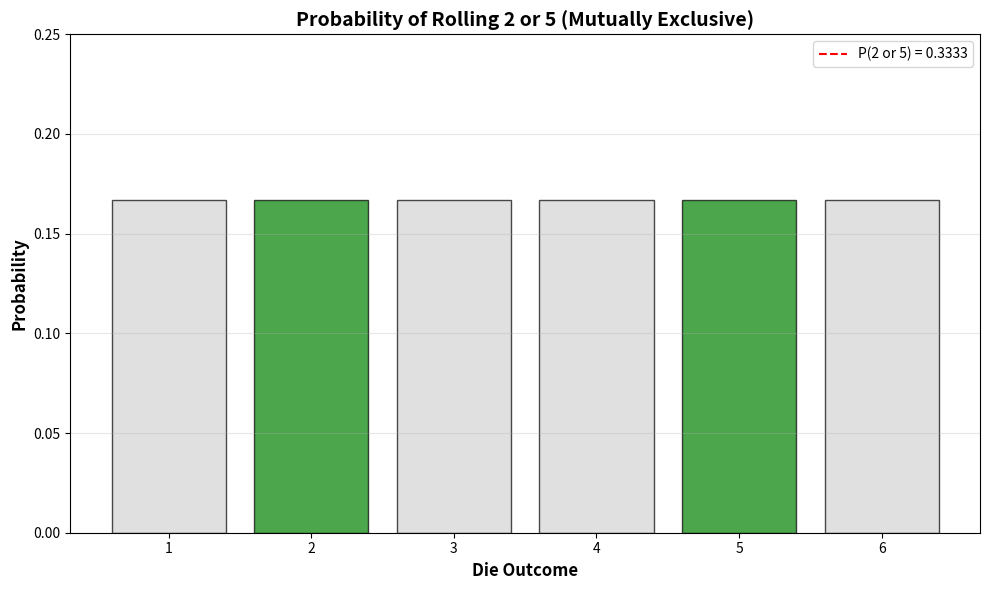
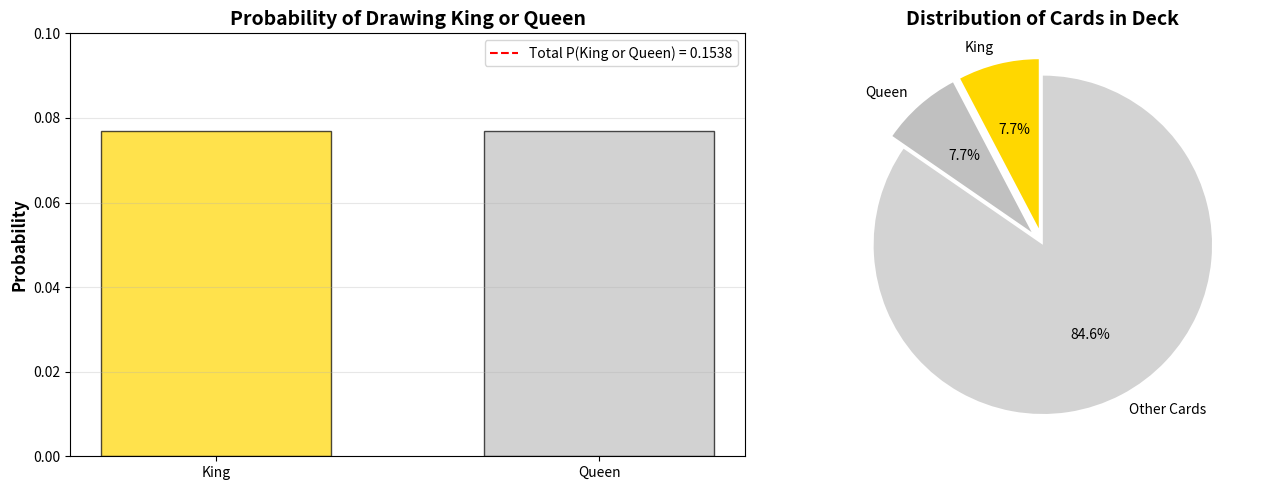
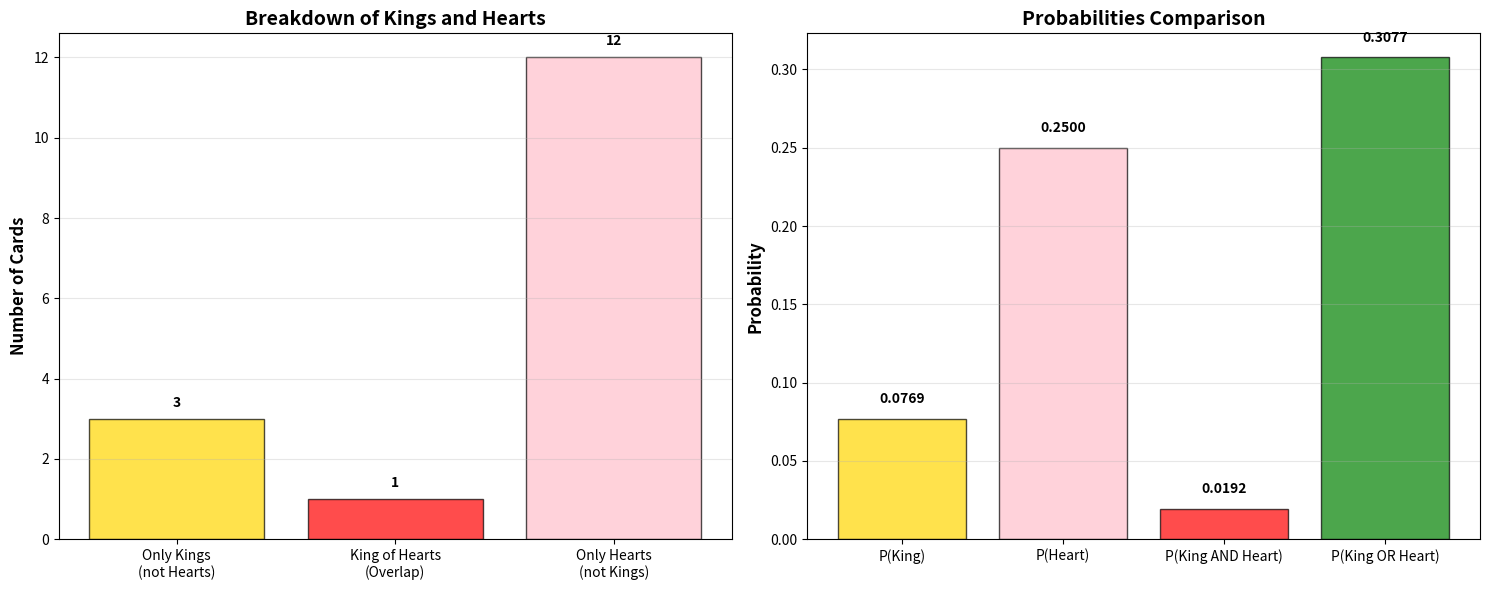
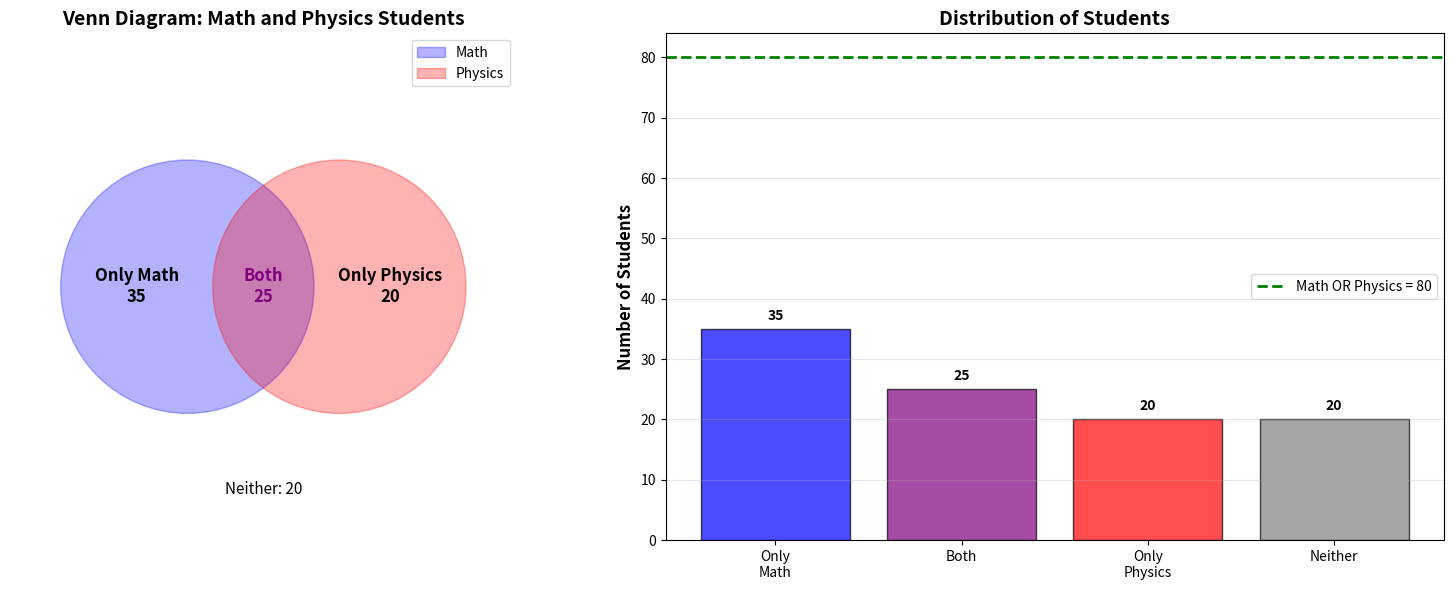
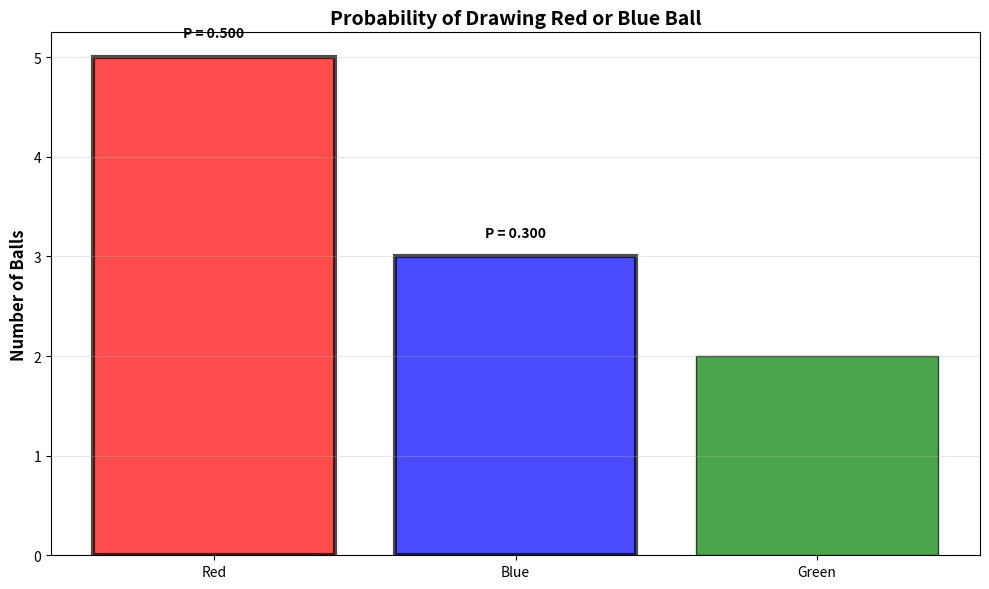
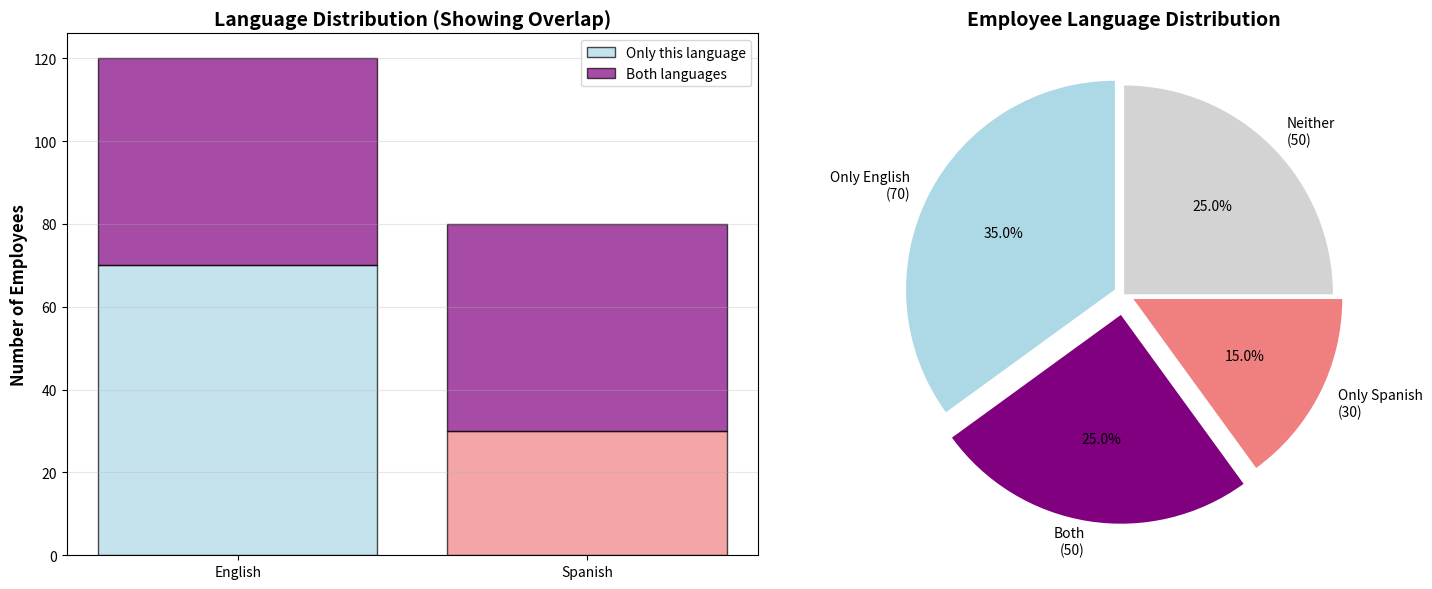

Write Python code to recreate these figures, in order.
# Example 1: Rolling a Die - Python Implementation
import numpy as np
import matplotlib.pyplot as plt

# Probabilities
P_rolling_2 = 1/6
P_rolling_5 = 1/6

# Addition Rule for Mutually Exclusive Events
P_2_or_5 = P_rolling_2 + P_rolling_5

print("=" * 50)
print("Rolling a Die - Mutually Exclusive Events")
print("=" * 50)
print(f"P(Rolling a 2) = {P_rolling_2:.4f} or {P_rolling_2*100:.2f}%")
print(f"P(Rolling a 5) = {P_rolling_5:.4f} or {P_rolling_5*100:.2f}%")
print(f"P(Rolling 2 OR 5) = {P_2_or_5:.4f} or {P_2_or_5*100:.2f}%")
print("=" * 50)

# Visualization
outcomes = ['1', '2', '3', '4', '5', '6']
probabilities = [1/6 if i not in [1, 4] else 0 for i in range(6)]
probabilities[1] = P_rolling_2  # Index 1 is for rolling 2
probabilities[4] = P_rolling_5  # Index 4 is for rolling 5

colors = ['lightgray', 'green', 'lightgray', 'lightgray', 'green', 'lightgray']

plt.figure(figsize=(10, 6))
plt.bar(outcomes, [1/6]*6, color=colors, alpha=0.7, edgecolor='black')
plt.xlabel('Die Outcome', fontsize=12, fontweight='bold')
plt.ylabel('Probability', fontsize=12, fontweight='bold')
plt.title('Probability of Rolling 2 or 5 (Mutually Exclusive)', fontsize=14, fontweight='bold')
plt.ylim(0, 0.25)
plt.axhline(y=P_2_or_5, color='red', linestyle='--', label=f'P(2 or 5) = {P_2_or_5:.4f}')
plt.legend()
plt.grid(axis='y', alpha=0.3)
plt.tight_layout()
plt.show()

# Example 2: Drawing a Card - Python Implementation

# Probabilities
total_cards = 52
num_kings = 4
num_queens = 4

P_king = num_kings / total_cards
P_queen = num_queens / total_cards

# Addition Rule for Mutually Exclusive Events
P_king_or_queen = P_king + P_queen

print("=" * 50)
print("Drawing a Card - Mutually Exclusive Events")
print("=" * 50)
print(f"Total cards in deck: {total_cards}")
print(f"Number of Kings: {num_kings}")
print(f"Number of Queens: {num_queens}")
print()
print(f"P(King) = {num_kings}/{total_cards} = {P_king:.4f} or {P_king*100:.2f}%")
print(f"P(Queen) = {num_queens}/{total_cards} = {P_queen:.4f} or {P_queen*100:.2f}%")
print(f"P(King OR Queen) = {P_king_or_queen:.4f} or {P_king_or_queen*100:.2f}%")
print("=" * 50)

# Visualization
card_types = ['King', 'Queen', 'Other Cards']
counts = [num_kings, num_queens, total_cards - num_kings - num_queens]
colors_pie = ['gold', 'silver', 'lightgray']

fig, (ax1, ax2) = plt.subplots(1, 2, figsize=(14, 5))

# Bar chart
ax1.bar(['King', 'Queen'], [P_king, P_queen], color=['gold', 'silver'], 
        alpha=0.7, edgecolor='black', width=0.6)
ax1.set_ylabel('Probability', fontsize=12, fontweight='bold')
ax1.set_title('Probability of Drawing King or Queen', fontsize=14, fontweight='bold')
ax1.set_ylim(0, 0.10)
ax1.axhline(y=P_king_or_queen, color='red', linestyle='--', 
            label=f'Total P(King or Queen) = {P_king_or_queen:.4f}')
ax1.legend()
ax1.grid(axis='y', alpha=0.3)

# Pie chart
ax2.pie(counts, labels=card_types, colors=colors_pie, autopct='%1.1f%%',
        startangle=90, explode=(0.1, 0.1, 0))
ax2.set_title('Distribution of Cards in Deck', fontsize=14, fontweight='bold')

plt.tight_layout()
plt.show()

# Example 3: Drawing King or Heart - Python Implementation

# Probabilities
total_cards = 52
num_kings = 4
num_hearts = 13
num_king_of_hearts = 1  # Overlap

P_king = num_kings / total_cards
P_heart = num_hearts / total_cards
P_king_and_heart = num_king_of_hearts / total_cards

# Addition Rule for Non-Mutually Exclusive Events
P_king_or_heart = P_king + P_heart - P_king_and_heart

print("=" * 60)
print("Drawing King or Heart - Non-Mutually Exclusive Events")
print("=" * 60)
print(f"Total cards: {total_cards}")
print(f"Number of Kings: {num_kings}")
print(f"Number of Hearts: {num_hearts}")
print(f"Number of King of Hearts (overlap): {num_king_of_hearts}")
print()
print(f"P(King) = {num_kings}/{total_cards} = {P_king:.4f}")
print(f"P(Heart) = {num_hearts}/{total_cards} = {P_heart:.4f}")
print(f"P(King AND Heart) = {num_king_of_hearts}/{total_cards} = {P_king_and_heart:.4f}")
print()
print(f"Using Addition Rule:")
print(f"P(King OR Heart) = P(King) + P(Heart) - P(King AND Heart)")
print(f"P(King OR Heart) = {P_king:.4f} + {P_heart:.4f} - {P_king_and_heart:.4f}")
print(f"P(King OR Heart) = {P_king_or_heart:.4f} or {P_king_or_heart*100:.2f}%")
print()
print(f"Without subtracting overlap: {P_king + P_heart:.4f} (INCORRECT!)")
print(f"This would count King of Hearts twice!")
print("=" * 60)

# Visualization using Venn Diagram concept
fig, axes = plt.subplots(1, 2, figsize=(15, 6))

# Left plot: Show the counts
categories = ['Only Kings\n(not Hearts)', 'King of Hearts\n(Overlap)', 'Only Hearts\n(not Kings)']
values = [num_kings - num_king_of_hearts, num_king_of_hearts, num_hearts - num_king_of_hearts]
colors_bar = ['gold', 'red', 'pink']

axes[0].bar(categories, values, color=colors_bar, alpha=0.7, edgecolor='black')
axes[0].set_ylabel('Number of Cards', fontsize=12, fontweight='bold')
axes[0].set_title('Breakdown of Kings and Hearts', fontsize=14, fontweight='bold')
axes[0].grid(axis='y', alpha=0.3)

# Add value labels on bars
for i, v in enumerate(values):
    axes[0].text(i, v + 0.3, str(v), ha='center', fontweight='bold')

# Right plot: Show probabilities
prob_categories = ['P(King)', 'P(Heart)', 'P(King AND Heart)', 'P(King OR Heart)']
prob_values = [P_king, P_heart, P_king_and_heart, P_king_or_heart]
colors_prob = ['gold', 'pink', 'red', 'green']

axes[1].bar(prob_categories, prob_values, color=colors_prob, alpha=0.7, edgecolor='black')
axes[1].set_ylabel('Probability', fontsize=12, fontweight='bold')
axes[1].set_title('Probabilities Comparison', fontsize=14, fontweight='bold')
axes[1].grid(axis='y', alpha=0.3)

# Add value labels
for i, v in enumerate(prob_values):
    axes[1].text(i, v + 0.01, f'{v:.4f}', ha='center', fontweight='bold')

plt.tight_layout()
plt.show()

# Create a visual representation of the overlap
print("\nVisual Representation of Card Categories:")
print("=" * 60)
print(f"Kings only (3 cards): K♠, K♣, K♦")
print(f"Overlap (1 card): K♥")
print(f"Hearts only (12 cards): A♥, 2♥, 3♥, 4♥, 5♥, 6♥, 7♥, 8♥, 9♥, 10♥, J♥, Q♥")
print(f"Total favorable outcomes: 3 + 1 + 12 = 16 cards")
print("=" * 60)

# Example 4: Student Survey - Python Implementation
import matplotlib.patches as patches

# Data
total_students = 100
math_students = 60
physics_students = 45
both_subjects = 25

# Calculate probabilities
P_math = math_students / total_students
P_physics = physics_students / total_students
P_both = both_subjects / total_students

# Addition Rule
P_math_or_physics = P_math + P_physics - P_both

# Calculate individual categories
only_math = math_students - both_subjects
only_physics = physics_students - both_subjects
neither = total_students - (only_math + both_subjects + only_physics)

print("=" * 60)
print("Student Survey - Non-Mutually Exclusive Events")
print("=" * 60)
print(f"Total students: {total_students}")
print(f"Students studying Math: {math_students}")
print(f"Students studying Physics: {physics_students}")
print(f"Students studying both: {both_subjects}")
print()
print(f"P(Math) = {math_students}/{total_students} = {P_math:.2f}")
print(f"P(Physics) = {physics_students}/{total_students} = {P_physics:.2f}")
print(f"P(Both) = {both_subjects}/{total_students} = {P_both:.2f}")
print()
print(f"P(Math OR Physics) = P(Math) + P(Physics) - P(Both)")
print(f"P(Math OR Physics) = {P_math:.2f} + {P_physics:.2f} - {P_both:.2f}")
print(f"P(Math OR Physics) = {P_math_or_physics:.2f} or {P_math_or_physics*100:.0f}%")
print()
print(f"Breakdown:")
print(f"  - Only Math: {only_math} students")
print(f"  - Only Physics: {only_physics} students")
print(f"  - Both: {both_subjects} students")
print(f"  - Neither: {neither} students")
print("=" * 60)

# Visualization
fig, (ax1, ax2) = plt.subplots(1, 2, figsize=(16, 6))

# Venn Diagram representation
ax1.set_xlim(0, 10)
ax1.set_ylim(0, 10)
ax1.set_aspect('equal')

# Draw circles
circle1 = patches.Circle((3.5, 5), 2.5, color='blue', alpha=0.3, label='Math')
circle2 = patches.Circle((6.5, 5), 2.5, color='red', alpha=0.3, label='Physics')

ax1.add_patch(circle1)
ax1.add_patch(circle2)

# Add text labels
ax1.text(2.5, 5, f'Only Math\n{only_math}', ha='center', va='center', 
         fontsize=12, fontweight='bold')
ax1.text(5, 5, f'Both\n{both_subjects}', ha='center', va='center', 
         fontsize=12, fontweight='bold', color='purple')
ax1.text(7.5, 5, f'Only Physics\n{only_physics}', ha='center', va='center', 
         fontsize=12, fontweight='bold')
ax1.text(5, 1, f'Neither: {neither}', ha='center', va='center', 
         fontsize=11, style='italic')

ax1.set_title('Venn Diagram: Math and Physics Students', fontsize=14, fontweight='bold')
ax1.legend(loc='upper right')
ax1.axis('off')

# Bar chart
categories = ['Only\nMath', 'Both', 'Only\nPhysics', 'Neither']
values = [only_math, both_subjects, only_physics, neither]
colors_bar = ['blue', 'purple', 'red', 'gray']

bars = ax2.bar(categories, values, color=colors_bar, alpha=0.7, edgecolor='black')
ax2.set_ylabel('Number of Students', fontsize=12, fontweight='bold')
ax2.set_title('Distribution of Students', fontsize=14, fontweight='bold')
ax2.grid(axis='y', alpha=0.3)

# Add value labels on bars
for bar, value in zip(bars, values):
    height = bar.get_height()
    ax2.text(bar.get_x() + bar.get_width()/2., height + 1,
             f'{value}', ha='center', va='bottom', fontweight='bold')

# Add horizontal line for total Math or Physics
ax2.axhline(y=only_math + both_subjects + only_physics, color='green', 
            linestyle='--', linewidth=2, 
            label=f'Math OR Physics = {only_math + both_subjects + only_physics}')
ax2.legend()

plt.tight_layout()
plt.show()

# Practice Problem 1: Mutually Exclusive
# A bag contains 5 red balls, 3 blue balls, and 2 green balls.
# What is the probability of drawing either a red ball or a blue ball?

print("=" * 60)
print("Practice Problem 1: Mutually Exclusive Events")
print("=" * 60)

total_balls = 5 + 3 + 2
red_balls = 5
blue_balls = 3

P_red = red_balls / total_balls
P_blue = blue_balls / total_balls

# These are mutually exclusive (a ball can't be both red and blue)
P_red_or_blue = P_red + P_blue

print(f"Total balls: {total_balls}")
print(f"Red balls: {red_balls}, Blue balls: {blue_balls}")
print(f"\nP(Red) = {red_balls}/{total_balls} = {P_red:.4f}")
print(f"P(Blue) = {blue_balls}/{total_balls} = {P_blue:.4f}")
print(f"\nSince these events are mutually exclusive:")
print(f"P(Red OR Blue) = P(Red) + P(Blue)")
print(f"P(Red OR Blue) = {P_red:.4f} + {P_blue:.4f} = {P_red_or_blue:.4f}")
print(f"P(Red OR Blue) = {P_red_or_blue*100:.2f}%")
print("=" * 60)

# Visualization
plt.figure(figsize=(10, 6))
colors_plot = ['red', 'blue', 'green']
ball_counts = [red_balls, blue_balls, 2]
labels = ['Red', 'Blue', 'Green']

bars = plt.bar(labels, ball_counts, color=colors_plot, alpha=0.7, edgecolor='black')
bars[0].set_linewidth(3)  # Highlight red
bars[1].set_linewidth(3)  # Highlight blue

plt.ylabel('Number of Balls', fontsize=12, fontweight='bold')
plt.title('Probability of Drawing Red or Blue Ball', fontsize=14, fontweight='bold')
plt.grid(axis='y', alpha=0.3)

# Add annotations
plt.text(0, red_balls + 0.2, f'P = {P_red:.3f}', ha='center', fontweight='bold')
plt.text(1, blue_balls + 0.2, f'P = {P_blue:.3f}', ha='center', fontweight='bold')
plt.axhline(y=0, color='black', linewidth=0.5)

plt.tight_layout()
plt.show()

# Practice Problem 2: Non-Mutually Exclusive
# In a company of 200 employees:
# - 120 employees can speak English
# - 80 employees can speak Spanish
# - 50 employees can speak both English and Spanish
# What is the probability that a randomly selected employee speaks English or Spanish?

print("\n" + "=" * 60)
print("Practice Problem 2: Non-Mutually Exclusive Events")
print("=" * 60)

total_employees = 200
english_speakers = 120
spanish_speakers = 80
both_languages = 50

P_english = english_speakers / total_employees
P_spanish = spanish_speakers / total_employees
P_both = both_languages / total_employees

# These are non-mutually exclusive (overlap exists)
P_english_or_spanish = P_english + P_spanish - P_both

only_english = english_speakers - both_languages
only_spanish = spanish_speakers - both_languages
neither = total_employees - (only_english + both_languages + only_spanish)

print(f"Total employees: {total_employees}")
print(f"English speakers: {english_speakers}")
print(f"Spanish speakers: {spanish_speakers}")
print(f"Both languages: {both_languages}")
print(f"\nP(English) = {english_speakers}/{total_employees} = {P_english:.3f}")
print(f"P(Spanish) = {spanish_speakers}/{total_employees} = {P_spanish:.3f}")
print(f"P(Both) = {both_languages}/{total_employees} = {P_both:.3f}")
print(f"\nSince these events are non-mutually exclusive:")
print(f"P(English OR Spanish) = P(English) + P(Spanish) - P(Both)")
print(f"P(English OR Spanish) = {P_english:.3f} + {P_spanish:.3f} - {P_both:.3f}")
print(f"P(English OR Spanish) = {P_english_or_spanish:.3f} or {P_english_or_spanish*100:.1f}%")
print(f"\nBreakdown:")
print(f"  - Only English: {only_english} employees")
print(f"  - Only Spanish: {only_spanish} employees")
print(f"  - Both: {both_languages} employees")
print(f"  - Neither: {neither} employees")
print("=" * 60)

# Visualization
fig, (ax1, ax2) = plt.subplots(1, 2, figsize=(15, 6))

# Stacked bar to show overlap
categories = ['English', 'Spanish']
only_values = [only_english, only_spanish]
both_values = [both_languages, both_languages]

ax1.bar(categories, only_values, label='Only this language', color=['lightblue', 'lightcoral'], 
        alpha=0.7, edgecolor='black')
ax1.bar(categories, both_values, bottom=only_values, label='Both languages', 
        color='purple', alpha=0.7, edgecolor='black')

ax1.set_ylabel('Number of Employees', fontsize=12, fontweight='bold')
ax1.set_title('Language Distribution (Showing Overlap)', fontsize=14, fontweight='bold')
ax1.legend()
ax1.grid(axis='y', alpha=0.3)

# Pie chart
labels_pie = [f'Only English\n({only_english})', f'Both\n({both_languages})', 
              f'Only Spanish\n({only_spanish})', f'Neither\n({neither})']
sizes = [only_english, both_languages, only_spanish, neither]
colors_pie = ['lightblue', 'purple', 'lightcoral', 'lightgray']
explode = (0.05, 0.1, 0.05, 0)

ax2.pie(sizes, labels=labels_pie, colors=colors_pie, autopct='%1.1f%%',
        startangle=90, explode=explode)
ax2.set_title('Employee Language Distribution', fontsize=14, fontweight='bold')

plt.tight_layout()
plt.show()